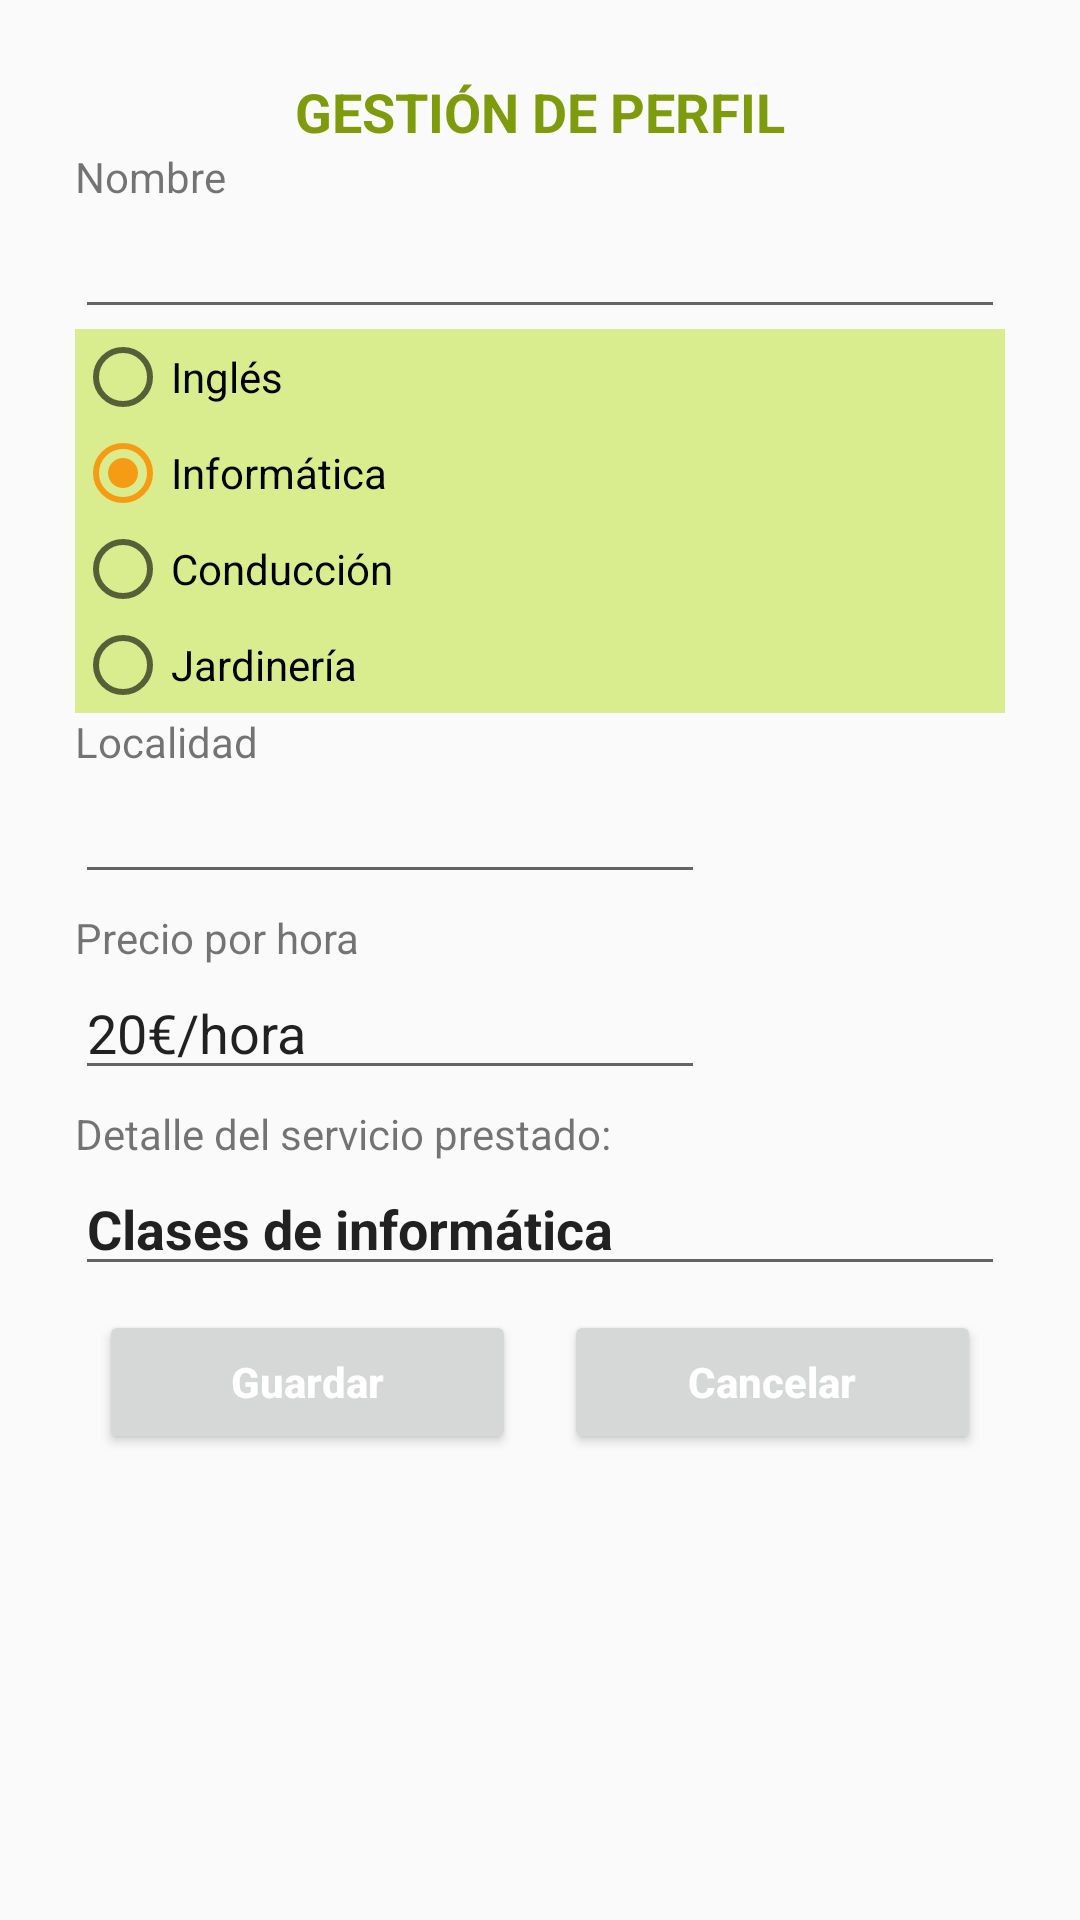

Here is an Android app screen rendered from its layout file. Give the layout XML and the strings, colors and styles it references.
<!-- AndroidManifest.xml: application theme AppTheme -->
<!-- res/layout/formulario_perfil2.xml -->
<?xml version="1.0" encoding="utf-8"?>
<ScrollView
    xmlns:android="http://schemas.android.com/apk/res/android"
    xmlns:app="http://schemas.android.com/apk/res-auto"
    xmlns:tools="http://schemas.android.com/tools"
    android:layout_width="match_parent"
    android:layout_height="wrap_content">


    <android.support.constraint.ConstraintLayout
        android:layout_width="match_parent"
        android:layout_height="wrap_content">


        <LinearLayout
            android:id="@+id/formulario"
            android:layout_width="match_parent"
            android:layout_height="wrap_content"
            android:layout_margin="25dp"
            android:orientation="vertical"
            app:layout_constraintStart_toStartOf="parent"
            app:layout_constraintTop_toTopOf="parent">

            <TextView
                android:id="@+id/tv_tit_gestion_perfil"
                android:layout_width="match_parent"
                android:layout_height="wrap_content"
                android:layout_below="@+id/textView"
                android:text="@string/tit_gestion_perfil"
                android:textAlignment="center"
                android:textColor="@color/txtdemandas"
                android:textSize="18sp"
                android:textStyle="bold"
                tools:layout_editor_absoluteX="45dp"
                tools:layout_editor_absoluteY="67dp" />

            <TextView
                android:id="@+id/tv_nombre"
                android:layout_width="match_parent"
                android:layout_height="wrap_content"
                android:text="@string/nombre" />

            <EditText
                android:id="@+id/et_nombre"
                android:layout_width="match_parent"
                android:layout_height="wrap_content"
                android:ems="10"
                android:inputType="textPersonName" />

            <LinearLayout
                android:layout_width="match_parent"
                android:layout_height="wrap_content"
                android:background="@color/colordemandas"
                android:orientation="vertical">

                <RadioButton
                    android:id="@+id/rb_ingles"
                    android:layout_width="wrap_content"
                    android:layout_height="wrap_content"
                    android:layout_alignParentStart="true"
                    android:layout_below="@+id/tv_tit_gestion_perfil"
                    android:layout_marginTop="0dp"
                    android:layout_weight="1"
                    android:checked="false"
                    android:text="@string/ingles" />

                <RadioButton
                    android:id="@+id/rb_informatica"
                    android:layout_width="wrap_content"
                    android:layout_height="wrap_content"
                    android:layout_alignBaseline="@+id/rb_ingles"
                    android:layout_alignBottom="@+id/rb_ingles"
                    android:layout_marginStart="0dp"
                    android:layout_toEndOf="@+id/rb_conduccion"
                    android:layout_weight="1"
                    android:checked="true"
                    android:text="@string/informatica" />

                <RadioButton
                    android:id="@+id/rb_conduccion"
                    android:layout_width="wrap_content"
                    android:layout_height="wrap_content"
                    android:layout_alignBaseline="@+id/radioButton9"
                    android:layout_alignBottom="@+id/radioButton9"
                    android:layout_alignParentStart="true"
                    android:layout_weight="1"

                    android:text="@string/conduccion" />

                <RadioButton
                    android:id="@+id/rb_jardineria"
                    android:layout_width="wrap_content"
                    android:layout_height="wrap_content"
                    android:layout_alignBaseline="@+id/rb_informatica"
                    android:layout_alignBottom="@+id/rb_informatica"
                    android:layout_marginStart="0dp"
                    android:layout_toEndOf="@+id/rb_informatica"
                    android:layout_weight="1"
                    android:text="@string/jardineria" />

            </LinearLayout>

            <TextView
                android:id="@+id/textView9"
                android:layout_width="match_parent"
                android:layout_height="wrap_content"
                android:layout_alignStart="@+id/textView8"
                android:layout_below="@+id/et_detalle_servicio"
                android:layout_marginTop="0dp"
                android:layout_weight="1"
                android:text="@string/localidad" />

            <EditText
                android:id="@+id/et_localidad"
                android:layout_width="wrap_content"
                android:layout_height="wrap_content"
                android:layout_alignEnd="@+id/rb_informatica"
                android:layout_below="@+id/textView6"
                android:layout_marginTop="0dp"
                android:ems="10"
                android:inputType="text" />

            <TextView
                android:id="@+id/textView6"
                android:layout_width="wrap_content"
                android:layout_height="wrap_content"
                android:layout_alignEnd="@+id/rb_ingles"
                android:layout_below="@+id/rb_conduccion"
                android:layout_marginTop="5dp"
                android:text="@string/precio_hora" />

            <EditText
                android:id="@+id/et_precio_hora"
                android:layout_width="wrap_content"
                android:layout_height="wrap_content"
                android:layout_alignStart="@+id/et_localidad"
                android:layout_below="@+id/textView7"
                android:layout_marginTop="0dp"
                android:ems="10"
                android:inputType="text"
                android:text="20€/hora" />

            <TextView
                android:id="@+id/textView7"
                android:layout_width="wrap_content"
                android:layout_height="wrap_content"
                android:layout_alignStart="@+id/textView6"
                android:layout_below="@+id/et_localidad"
                android:layout_marginTop="5dp"
                android:text="@string/detalle_servicio" />

            <EditText
                android:id="@+id/et_detalle_servicio"
                android:layout_width="match_parent"
                android:layout_height="wrap_content"
                android:layout_alignEnd="@+id/et_precio_hora"
                android:layout_below="@+id/et_precio_hora"
                android:layout_marginTop="0dp"
                android:ems="10"
                android:inputType="textMultiLine"
                android:text="Clases de informática"
                android:textStyle="bold" />

            <android.support.constraint.ConstraintLayout
                android:id="@+id/botonera"
                android:layout_width="match_parent"
                android:layout_height="match_parent"

                android:layout_marginStart="8dp"
                app:layout_constraintStart_toStartOf="parent"
                app:layout_constraintTop_toBottomOf="@+id/formulario">

                <Button
                    android:id="@+id/b_guardar"
                    android:layout_width="0dp"
                    android:layout_height="wrap_content"
                    android:layout_marginBottom="8dp"
                    android:layout_marginEnd="8dp"
                    android:layout_marginTop="8dp"
                    android:elevation="2dp"
                    android:text="@string/guardar"
                    android:textAllCaps="false"
                    android:textColor="@color/textWhite"
                    android:textStyle="bold"
                    app:layout_constraintBottom_toBottomOf="parent"
                    app:layout_constraintEnd_toStartOf="@+id/b_eliminar"
                    app:layout_constraintStart_toStartOf="parent"
                    app:layout_constraintTop_toTopOf="parent"
                    app:layout_constraintVertical_bias="0.0" />

                <Button
                    android:id="@+id/b_eliminar"
                    android:layout_width="0dp"
                    android:layout_height="wrap_content"
                    android:layout_marginBottom="16dp"
                    android:layout_marginEnd="8dp"
                    android:layout_marginStart="8dp"
                    android:layout_marginTop="8dp"
                    android:elevation="2dp"
                    android:text="@string/cancelar"
                    android:textAllCaps="false"
                    android:textColor="@color/textWhite"
                    android:textStyle="bold"
                    app:layout_constraintBottom_toBottomOf="parent"
                    app:layout_constraintEnd_toEndOf="parent"
                    app:layout_constraintStart_toEndOf="@+id/b_guardar"
                    app:layout_constraintTop_toTopOf="parent" />
            </android.support.constraint.ConstraintLayout>

        </LinearLayout>

    </android.support.constraint.ConstraintLayout>
</ScrollView>
<!-- resources referenced by this layout -->
<resources>
  <color name="colordemandas">#daed8e</color>
  <color name="textWhite">#ffffff</color>
  <color name="txtdemandas">#7d9b0a</color>
  <string name="cancelar">Cancelar</string>
  <string name="conduccion">Conducción</string>
  <string name="detalle_servicio">Detalle del servicio prestado:</string>
  <string name="guardar">Guardar</string>
  <string name="informatica">Informática</string>
  <string name="ingles">Inglés</string>
  <string name="jardineria">Jardinería</string>
  <string name="localidad">Localidad</string>
  <string name="nombre">Nombre</string>
  <string name="precio_hora">Precio por hora</string>
  <string name="tit_gestion_perfil">GESTIÓN DE PERFIL</string>
  <style name="AppTheme" parent="Theme.AppCompat.Light.DarkActionBar">
          
          <item name="colorPrimary">@color/colorPrimary</item>
          <item name="colorPrimaryDark">@color/colorPrimaryDark</item>
          <item name="colorAccent">@color/colorAccent</item>
  
      </style>
  <color name="colorPrimary">#fd6b02</color>
  <color name="colorPrimaryDark">#b44c01</color>
  <color name="colorAccent">#f59b14</color>
</resources>
